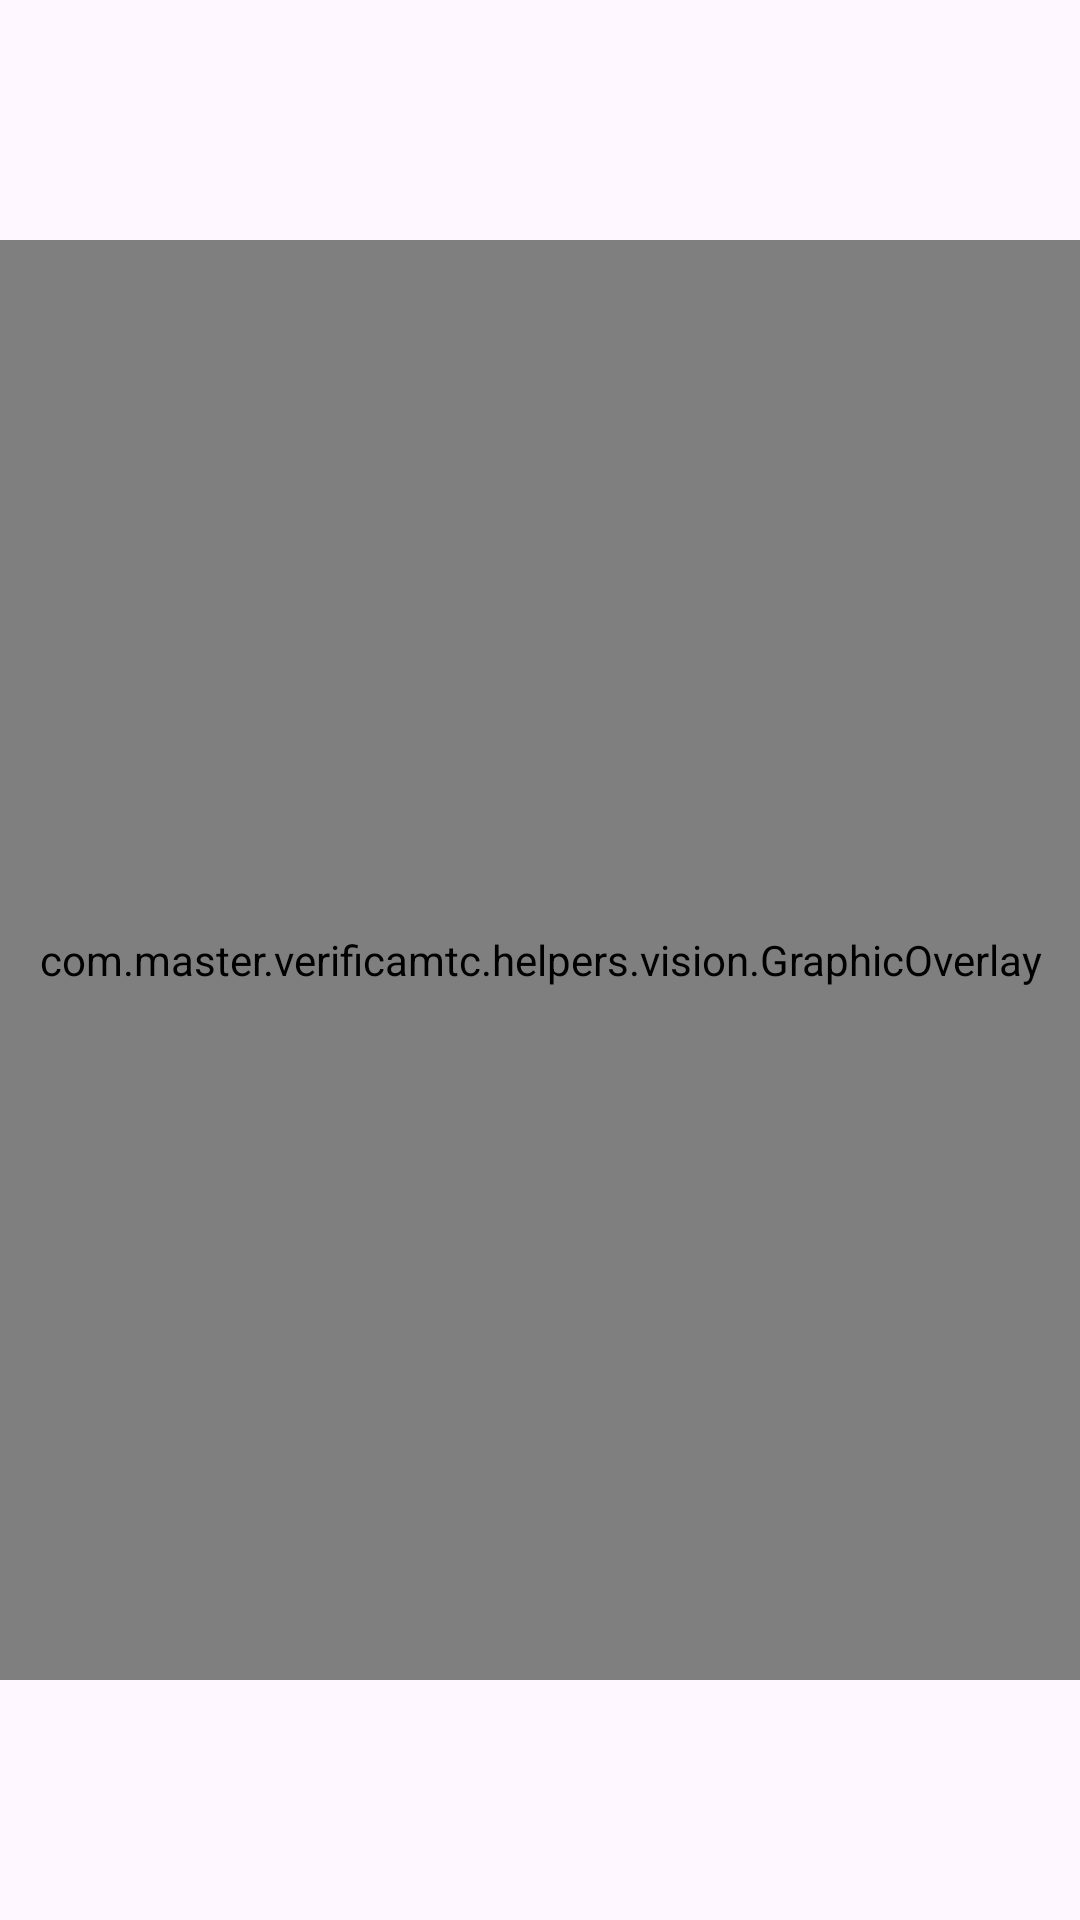

Layout XML and referenced resources for this Android screen:
<!-- AndroidManifest.xml: application theme Theme.VerificaMTC -->
<!-- res/layout/activity_video_helper_new.xml -->
<?xml version="1.0" encoding="utf-8"?>
<androidx.constraintlayout.widget.ConstraintLayout xmlns:android="http://schemas.android.com/apk/res/android"
    xmlns:app="http://schemas.android.com/apk/res-auto"
    android:layout_width="match_parent"
    android:layout_height="match_parent"
    xmlns:tools="http://schemas.android.com/tools">

    <com.google.android.material.floatingactionbutton.ExtendedFloatingActionButton
        android:id="@+id/button_add_face"
        android:visibility="gone"
        android:layout_width="wrap_content"
        android:layout_height="wrap_content"
        android:layout_marginTop="20dp"
        app:icon="@drawable/baseline_portrait_24"
        android:text="Add Face"
        android:onClick="onAddFaceClicked"
        app:layout_constraintEnd_toEndOf="parent"
        app:layout_constraintTop_toTopOf="parent" />

    <androidx.camera.view.PreviewView
        android:id="@+id/camera_source_preview"
        android:layout_width="match_parent"
        android:layout_height="0dp"
        app:layout_constraintBottom_toBottomOf="parent"
        app:layout_constraintDimensionRatio="3:4"
        app:layout_constraintTop_toTopOf="parent" />

    <com.master.verificamtc.helpers.vision.GraphicOverlay
        android:id="@+id/graphic_overlay"
        android:layout_width="match_parent"
        android:layout_height="0dp"
        app:layout_constraintBottom_toBottomOf="parent"
        app:layout_constraintDimensionRatio="3:4"
        app:layout_constraintTop_toTopOf="parent" />

    <ImageView
        android:id="@+id/testImageView"
        android:layout_width="200dp"
        android:layout_height="200dp"
        app:layout_constraintStart_toStartOf="parent"
        app:layout_constraintTop_toTopOf="parent" />

    <TextView
        android:id="@+id/output_text_view"
        android:layout_width="0dp"
        android:layout_height="0dp"
        android:textAlignment="textStart"
        android:textAppearance="@style/TextAppearance.AppCompat.Medium"
        app:layout_constraintBottom_toBottomOf="parent"
        app:layout_constraintEnd_toEndOf="parent"
        app:layout_constraintStart_toStartOf="parent"
        app:layout_constraintTop_toBottomOf="@+id/camera_source_preview"
        tools:text="Test" />
</androidx.constraintlayout.widget.ConstraintLayout>
<!-- resources referenced by this layout -->
<resources>
  <style name="Theme.VerificaMTC" parent="Base.Theme.VerificaMTC" />
  <style name="Base.Theme.VerificaMTC" parent="Theme.Material3.DayNight.NoActionBar">
          
          
      </style>
</resources>
